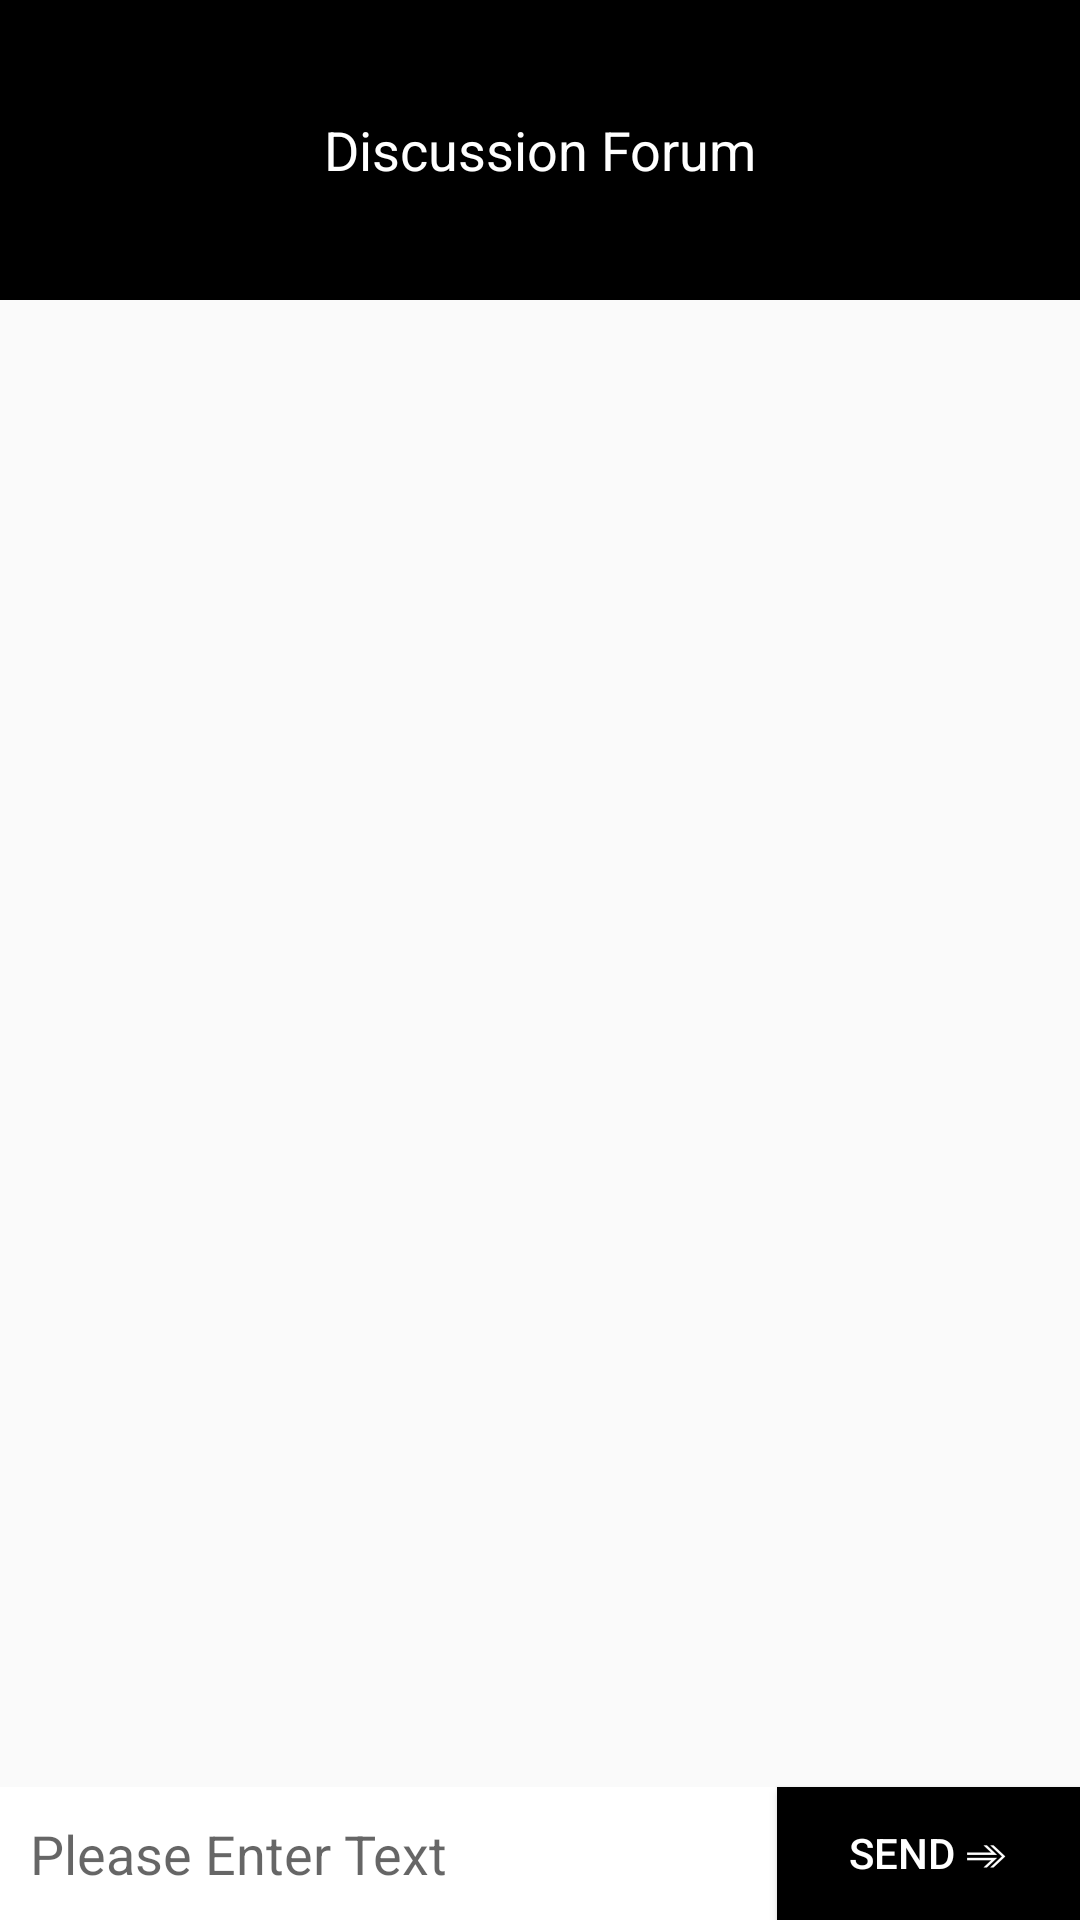

Layout XML and referenced resources for this Android screen:
<!-- AndroidManifest.xml: application theme AppTheme -->
<!-- res/layout/activity_discussion_forum1.xml -->
<?xml version="1.0" encoding="utf-8"?>
<RelativeLayout xmlns:android="http://schemas.android.com/apk/res/android"
    xmlns:app="http://schemas.android.com/apk/res-auto"
    xmlns:tools="http://schemas.android.com/tools"
    android:layout_width="match_parent"
    android:layout_height="match_parent"
    tools:context=".DiscussionForum1">

    <TextView
        android:id="@+id/textView"
        android:layout_width="match_parent"
        android:layout_height="100dp"
        android:gravity="center"
        android:textSize="18sp"
        android:background="#000000"
        android:textColor="#FFFFFF"
        android:layout_alignParentTop="true"
        android:layout_centerHorizontal="true"
        android:text="Discussion Forum"
        tools:ignore="HardcodedText,RelativeOverlap" />

    <ListView
        android:id="@+id/listvieww"
        android:layout_width="match_parent"
        android:layout_height="wrap_content"
        android:layout_below="@+id/textView"
        android:layout_above="@id/editText3"
        android:layout_centerHorizontal="true"
        android:layout_margin="3dp"
        android:layout_marginBottom="12dp"
        android:divider="#F6F6F7"
        android:dividerHeight="10dp"
        android:stackFromBottom="true"
        android:transcriptMode="alwaysScroll"
        android:windowSoftInputMode="adjustPan|adjustResize" />

    <EditText
        android:id="@+id/editText3"
        android:layout_width="match_parent"
        android:layout_height="wrap_content"
        android:layout_alignParentBottom="true"
        android:layout_toLeftOf="@id/button2"
        android:background="#FFF"
        android:ems="10"
        android:hint="Please Enter Text"
        android:inputType="textMultiLine"
        android:maxLength="1000"
        android:paddingLeft="10dp"
        android:paddingTop="10dp"
        android:paddingBottom="10dp"
        android:textColor="#000"
        tools:ignore="Autofill,HardcodedText,RtlHardcoded,RtlSymmetry" />

    <Button
        android:id="@+id/button2"
        android:layout_width="101dp"
        android:layout_alignBottom="@id/editText3"
        android:layout_alignParentBottom="true"
        android:layout_height="match_parent"
        android:layout_below="@id/listvieww"
        android:textColor="#FFFFFF"
        android:layout_alignParentRight="true"
        android:background="#000000"
        android:text="SEND ➾"
        tools:ignore="HardcodedText,RtlHardcoded" />
</RelativeLayout>
<!-- resources referenced by this layout -->
<resources>
  <style name="AppTheme" parent="Theme.AppCompat.Light.NoActionBar">
          
          <item name="colorPrimary">@color/colorPrimary</item>
          <item name="colorPrimaryDark">@color/colorPrimaryDark</item>
          <item name="colorAccent">@color/colorAccent</item>
      </style>
  <color name="colorPrimary">#665F5F5F</color>
  <color name="colorPrimaryDark">#2d2d2d</color>
  <color name="colorAccent">#D8195E</color>
</resources>
